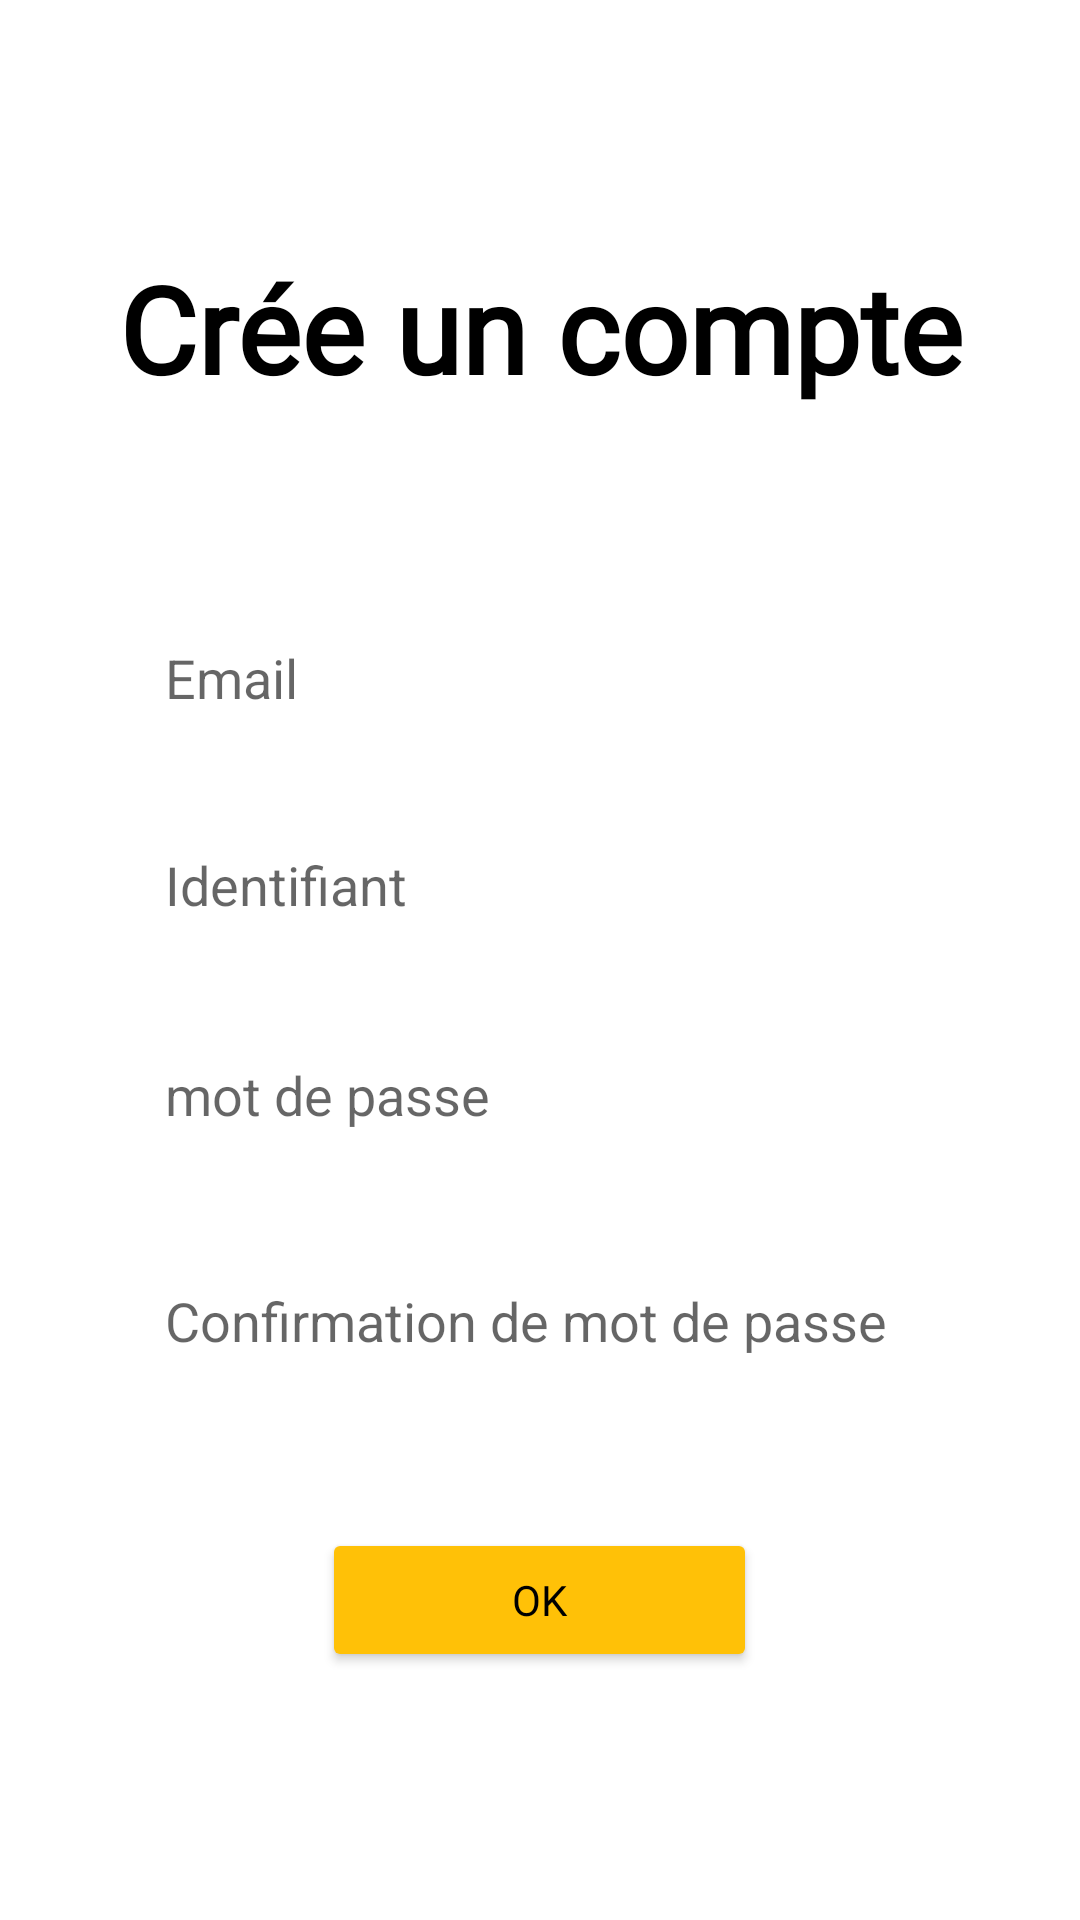

Layout XML and referenced resources for this Android screen:
<!-- AndroidManifest.xml: application theme Theme.AirJobs -->
<!-- res/layout/activity_creeuncompte.xml -->
<?xml version="1.0" encoding="utf-8"?>
<LinearLayout xmlns:android="http://schemas.android.com/apk/res/android"
    xmlns:app="http://schemas.android.com/apk/res-auto"
    xmlns:tools="http://schemas.android.com/tools"
    android:layout_width="match_parent"
    android:layout_height="match_parent"
    android:background="@drawable/degrade"
    android:gravity="center_horizontal|center_vertical"
    android:orientation="vertical"
    tools:context=".MainActivity">

    <TextView
        android:layout_width="288dp"
        android:layout_height="wrap_content"
        android:fontFamily="@font/comfortaa_light"
        android:text="Crée un compte"
        android:textAlignment="center"
        android:textAppearance="@style/TextAppearance.AppCompat.Medium"
        android:textColor="#000000"
        android:textSize="40dp"
        android:textStyle="bold"
        android:typeface="normal" />

    <EditText
        android:id="@+id/loginrecup"
        android:layout_width="250dp"
        android:layout_height="40dp"

        android:layout_marginTop="70dp"
        android:background="@color/white"

        android:ems="10"


        android:hint="Email"


        android:inputType="textEmailAddress"
        android:textColor="@color/black" />

    <TextView
        android:id="@+id/textView7"
        android:layout_width="match_parent"
        android:layout_height="wrap_content"
        android:layout_marginLeft="35dp"
        android:text="email incorrect"
        android:textColor="#FF0000"
        android:visibility="invisible" />

    <EditText
        android:id="@+id/motdepasselog"
        android:layout_width="250dp"
        android:layout_height="40dp"

        android:layout_marginTop="10dp"
        android:background="@color/white"
        android:ems="10"
        android:hint="Identifiant"
        android:inputType="textPersonName" />

    <EditText
        android:id="@+id/motdepasse"
        android:layout_width="250dp"
        android:layout_height="40dp"

        android:layout_marginTop="30dp"
        android:background="@color/white"
        android:ems="10"
        android:hint="mot de passe"
        android:inputType="textPassword" />

    <TextView
        android:id="@+id/textView3"
        android:layout_width="match_parent"
        android:layout_height="wrap_content"
        android:layout_marginLeft="35dp"
        android:text="Mot de passe trop petit, doit avoir plus de 6 caractères"
        android:textColor="#FF0000"
        android:visibility="invisible" />

    <EditText
        android:id="@+id/motdepasse2"
        android:layout_width="250dp"
        android:layout_height="40dp"

        android:background="@color/white"
        android:ems="10"
        android:hint="Confirmation de mot de passe"
        android:inputType="textPassword" />

    <TextView
        android:id="@+id/textView4"
        android:layout_width="match_parent"
        android:layout_height="wrap_content"
        android:layout_marginLeft="35dp"
        android:text="le mot de passe n'est pas égale"
        android:textColor="#FF0000"
        android:visibility="invisible" />

    <Button
        android:id="@+id/buttonrecup"
        android:layout_width="145dp"
        android:layout_height="wrap_content"
        android:layout_marginTop="30dp"
        android:backgroundTint="#FFC107"
        android:fontFamily="@font/comfortaa_light"
        android:onClick="addcompte"
        android:text="Ok"
        android:textColor="#000000"
        app:cornerRadius="20dp" />

</LinearLayout>
<!-- resources referenced by this layout -->
<resources>
  <style name="Theme.AirJobs" parent="Theme.MaterialComponents.DayNight.NoActionBar">
          
          <item name="colorPrimary">@color/purple_500</item>
          <item name="colorPrimaryVariant">@color/purple_700</item>
          <item name="colorOnPrimary">@color/white</item>
          
          <item name="colorSecondary">@color/teal_200</item>
          <item name="colorSecondaryVariant">@color/teal_700</item>
          <item name="colorOnSecondary">@color/black</item>
          
          <item name="android:statusBarColor" tools:targetApi="l">?attr/colorPrimaryVariant</item>
          
  
  
  
      </style>
  <!-- not gathered from this repository: default colours our renderer supplied (Android Studio template values) -->
  <color name="purple_500">#FF6200EE</color>
  <color name="purple_700">#FF3700B3</color>
  <color name="teal_200">#FF03DAC5</color>
  <color name="teal_700">#FF018786</color>
  <color name="black">#FF000000</color>
  <color name="white">#FFFFFFFF</color>
</resources>
